Run: headless pygame with SDL's dummy video driver; simulated clock (each Clock.tick advances the game by its frame time, no real sleeping); random seed 0; keys injected as events and as key.get_pressed() state; mouse plan: one left click at the window centre at the start of phase 2, then a move to the lower-right quarter at the start of phase 3.
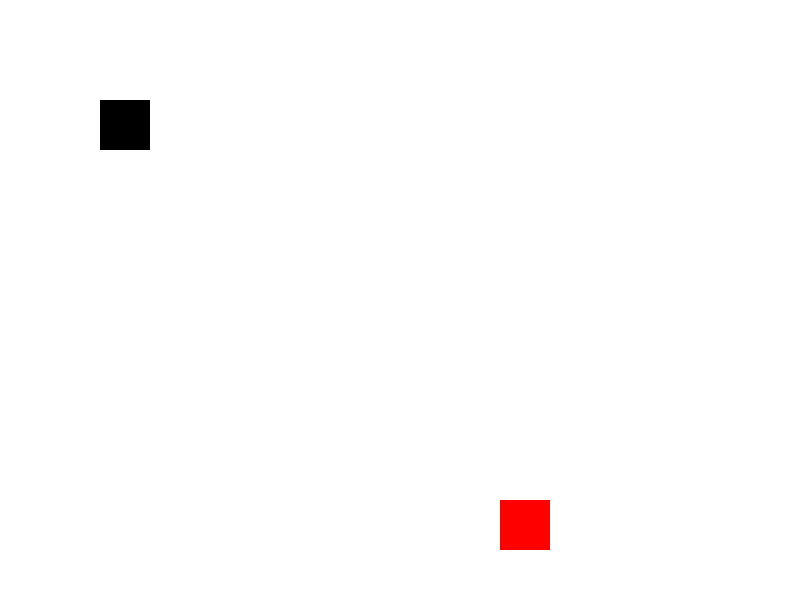
Frame 1 of 4 · flips 1–60 · no input
Frame 2 of 4 · flips 61–180 · clicked the window centre · tapped SPACE, RETURN · held RIGHT (→), D · screen unchanged from frame 1, image omitted
Frame 3 of 4 · flips 181–300 · moved the mouse to the lower-right quarter · held DOWN (↓), S · screen unchanged from frame 2, image omitted
Frame 4 of 4 · flips 301–420 · held LEFT (←), A, UP (↑), W · screen unchanged from frame 3, image omitted

The pygame program that drew these frames:

import pygame
white = (255,255,255)
black = (0,0,0)
red = (255,0,0)

pygame.init()
window_size = (800,600)
screen = pygame.display.set_mode(window_size)

#block 被撞擊的方塊
block_x = 100
block_y = 100
block_width = 50
block_height = 50

#player
play_x = 500
play_y  = 500
player_width = 50
player_height = 50

done = False

clock = pygame.time.Clock()

while not done:
    for event in pygame.event.get():
        if event.type == pygame.QUIT:
            done = True
    #play_x,play_y = pygame.mouse.get_pos()
    screen.fill(white)
    pygame.draw.rect(screen,black,[100,100,50,50])
    pygame.draw.rect(screen,red,[play_x,play_y,50,50])
    pygame.display.flip()
    clock.tick(40)

pygame.quit()
